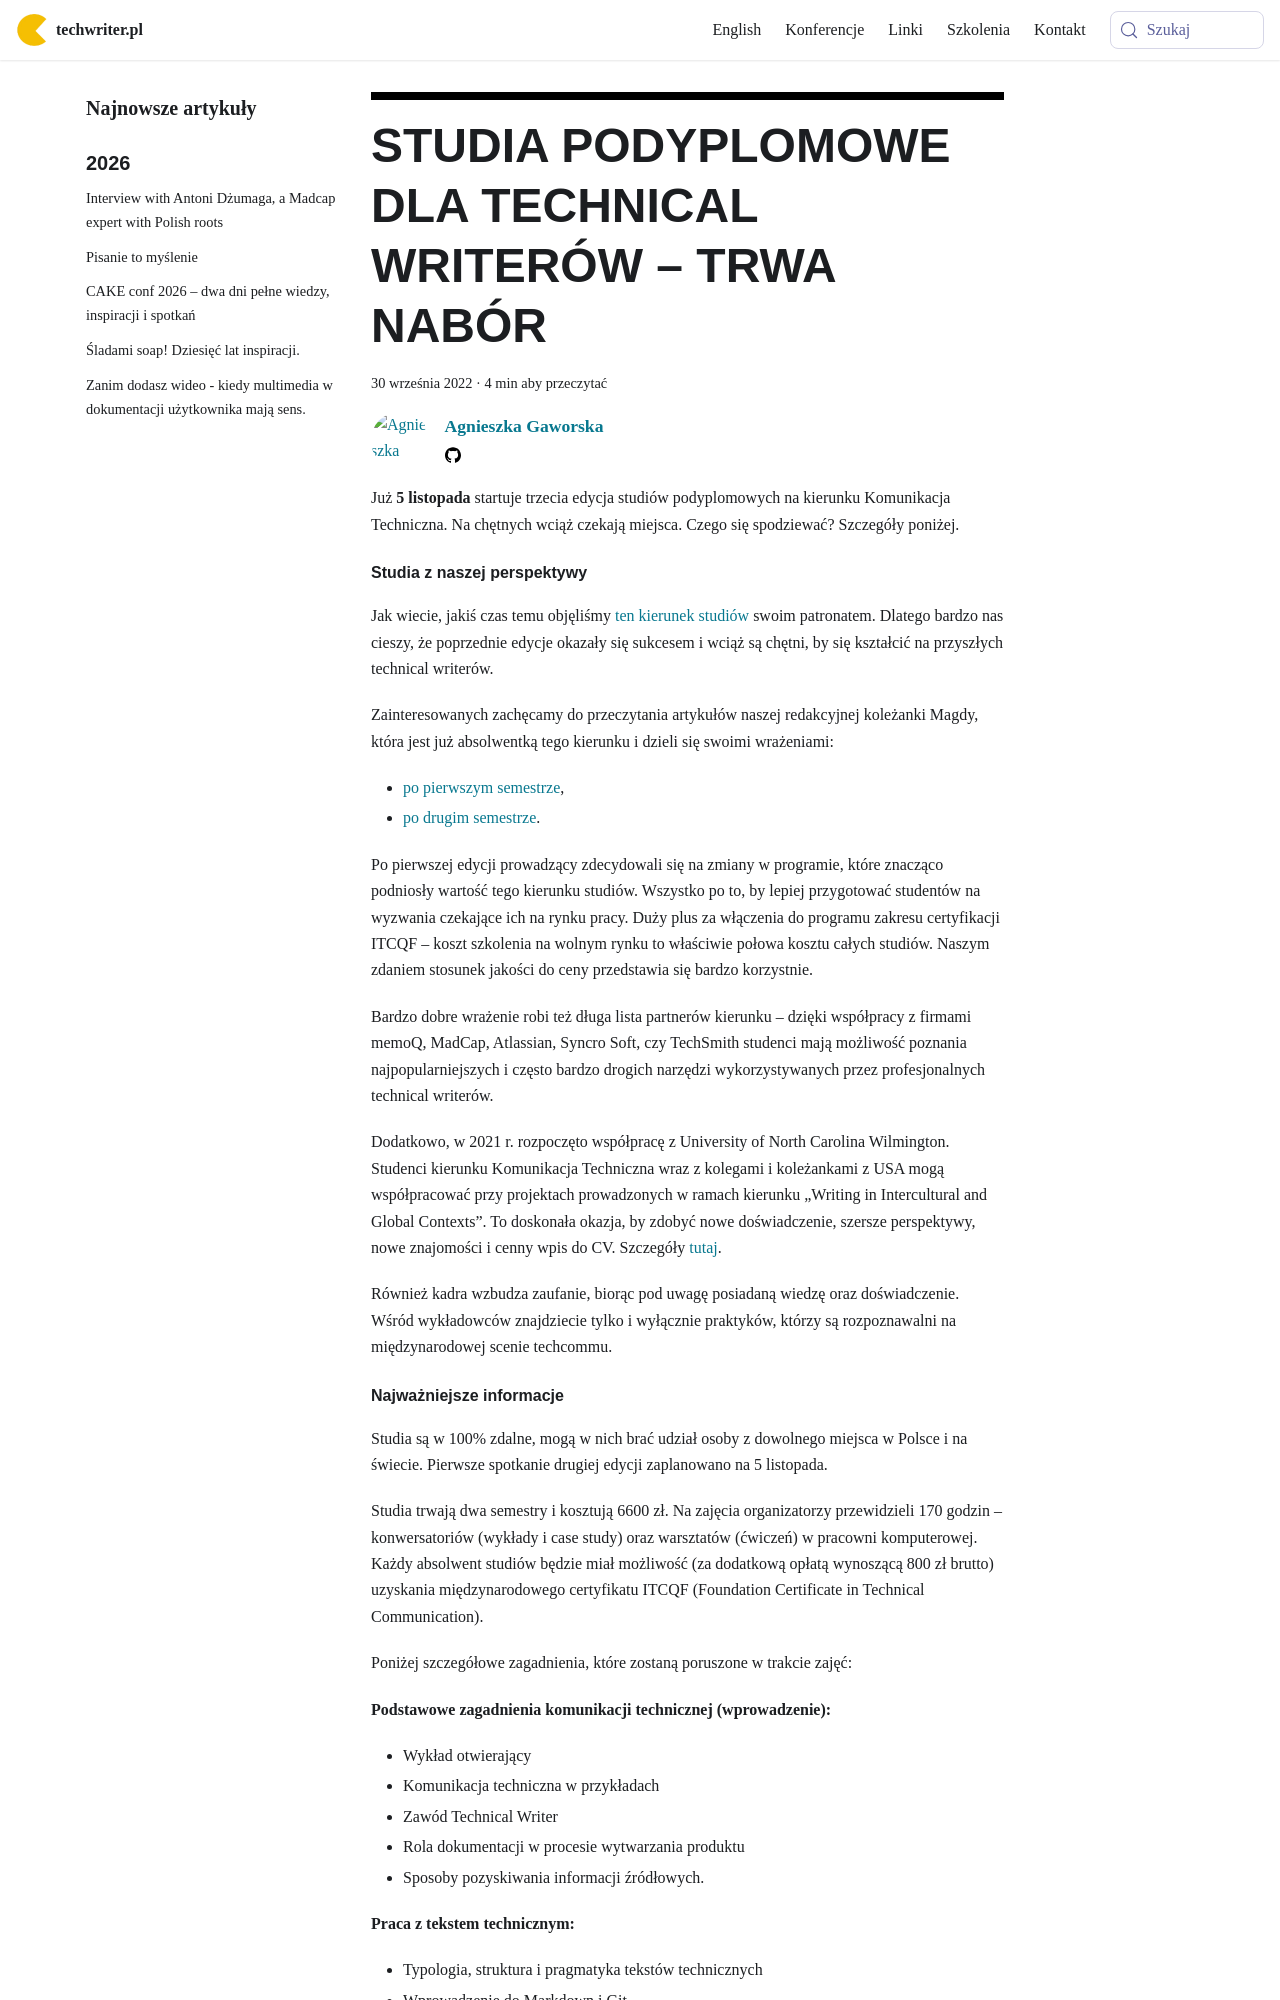

repository: techwriter-pl/techwriter-pl.github.io · page: studia-podyplomowe-dla-technical-writerow-trwa-nabor/index.html · generator: docusaurus

---
title: 'STUDIA PODYPLOMOWE DLA TECHNICAL WRITERÓW – TRWA NABÓR'
authors: agnieszka
date: '2022-09-30'
tags:
  - 'news'
  - 'z-kraju'
  - 'edukacja'
  - 'kariera'
  - 'praca'
  - 'studia'
coverImage: 'Studia_2021.png'
---

Już **5 listopada** startuje trzecia edycja studiów podyplomowych na kierunku
Komunikacja Techniczna. Na chętnych wciąż czekają miejsca. Czego się spodziewać?
Szczegóły poniżej.

<!--truncate-->

#### Studia z naszej perspektywy

Jak wiecie, jakiś czas temu objęliśmy
[ten kierunek studiów](https://www.vistula.edu.pl/kierunki-studiow/studia-podyplomowe/informatyka/komunikacja-techniczna)
swoim patronatem. Dlatego bardzo nas cieszy, że poprzednie edycje okazały się
sukcesem i wciąż są chętni, by się kształcić na przyszłych technical writerów.

Zainteresowanych zachęcamy do przeczytania artykułów naszej redakcyjnej
koleżanki Magdy, która jest już absolwentką tego kierunku i dzieli się swoimi
wrażeniami:

- [po pierwszym semestrze](../komunikacja-techniczna-jak-sie-studiuje/index.md),
- [po drugim semestrze](../komunikacja-techniczna-drugi-semestr/index.md).

Po pierwszej edycji prowadzący zdecydowali się na zmiany w programie, które
znacząco podniosły wartość tego kierunku studiów. Wszystko po to, by lepiej
przygotować studentów na wyzwania czekające ich na rynku pracy. Duży plus za
włączenia do programu zakresu certyfikacji ITCQF – koszt szkolenia na wolnym
rynku to właściwie połowa kosztu całych studiów. Naszym zdaniem stosunek jakości
do ceny przedstawia się bardzo korzystnie.

Bardzo dobre wrażenie robi też długa lista partnerów kierunku – dzięki
współpracy z firmami memoQ, MadCap, Atlassian, Syncro Soft, czy TechSmith
studenci mają możliwość poznania najpopularniejszych i często bardzo drogich
narzędzi wykorzystywanych przez profesjonalnych technical writerów.

Dodatkowo, w 2021 r. rozpoczęto współpracę z University of North Carolina
Wilmington. Studenci kierunku Komunikacja Techniczna wraz z kolegami i
koleżankami z USA mogą współpracować przy projektach prowadzonych w ramach
kierunku „Writing in Intercultural and Global Contexts”. To doskonała okazja, by
zdobyć nowe doświadczenie, szersze perspektywy, nowe znajomości i cenny wpis do
CV. Szczegóły [tutaj](https://www.craft.do/s/VOd7B47ytH4bhA).

Również kadra wzbudza zaufanie, biorąc pod uwagę posiadaną wiedzę oraz
doświadczenie. Wśród wykładowców znajdziecie tylko i wyłącznie praktyków, którzy
są rozpoznawalni na międzynarodowej scenie techcommu.
